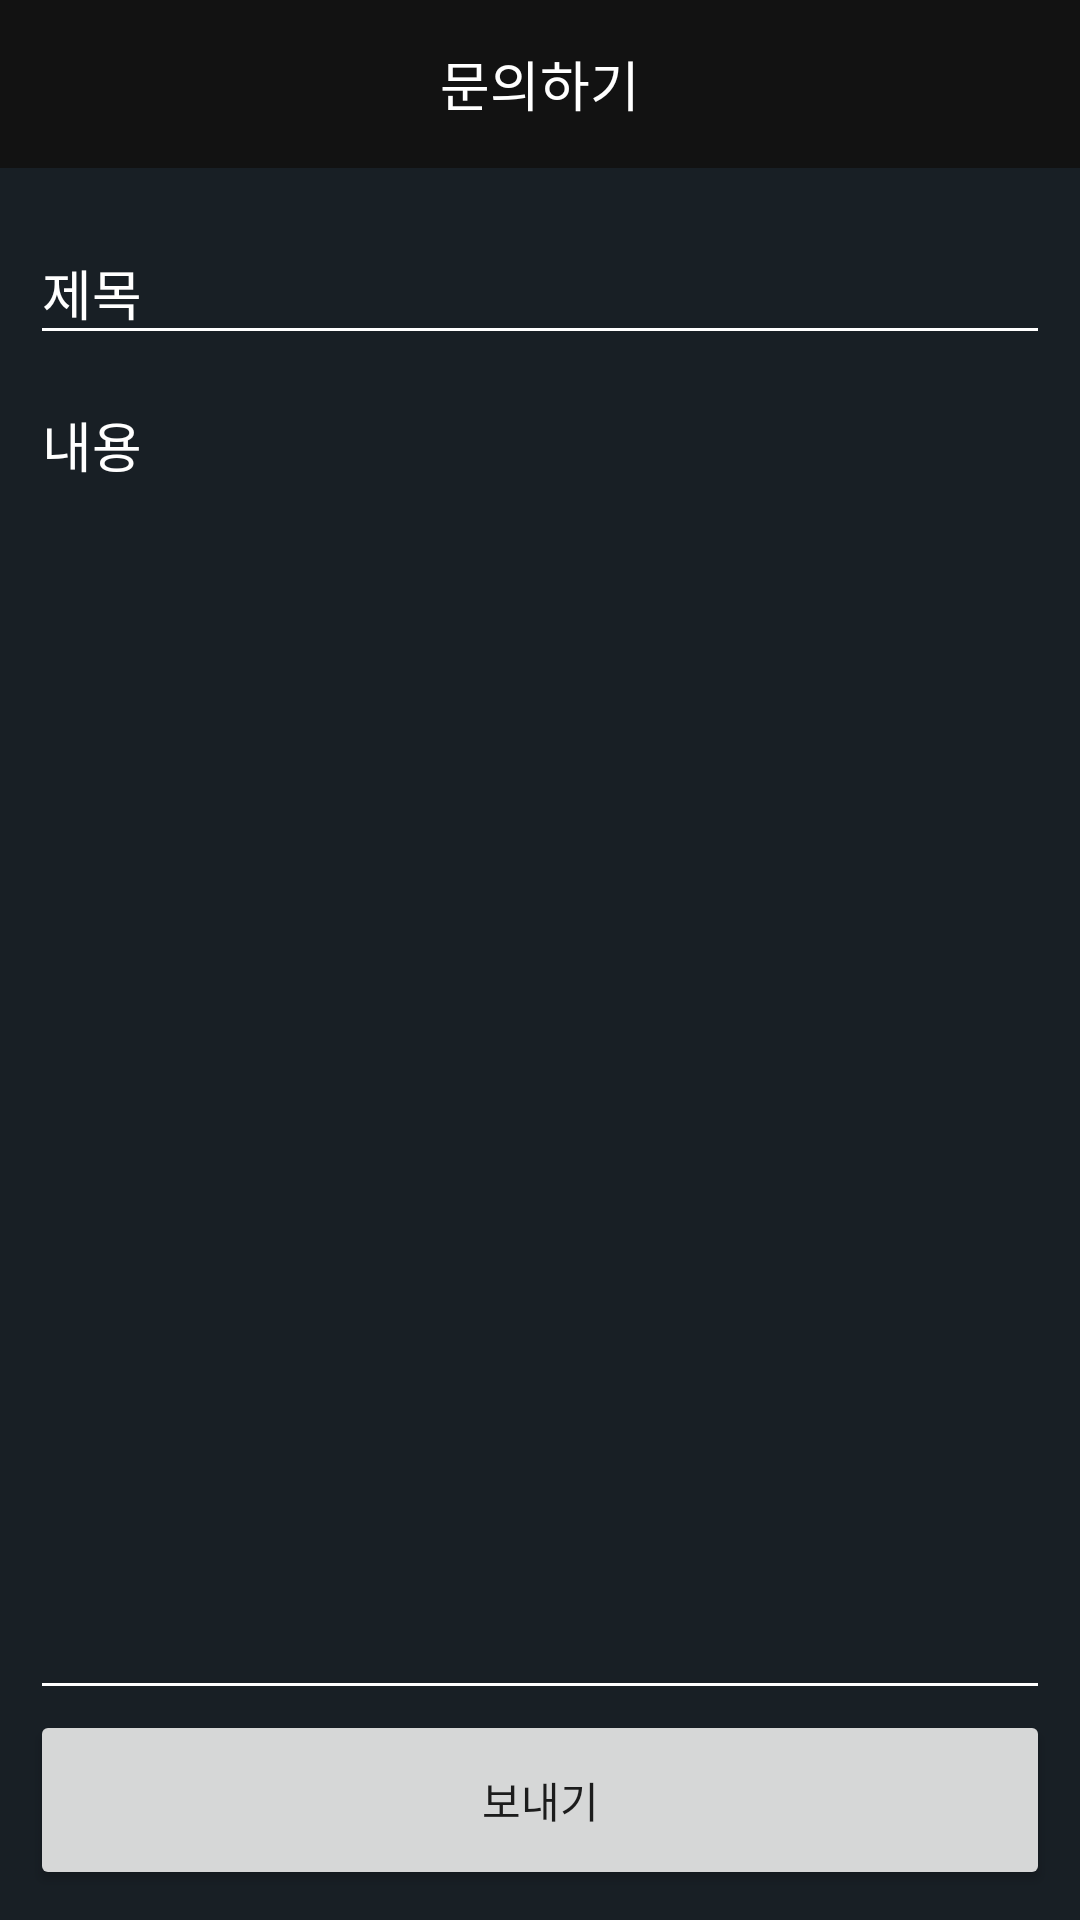

Produce the Android XML layout that renders to this screen, including the resource entries it uses.
<!-- AndroidManifest.xml: application theme AppTheme -->
<!-- res/layout/activity_request.xml -->
<?xml version="1.0" encoding="utf-8"?>
<androidx.constraintlayout.widget.ConstraintLayout xmlns:android="http://schemas.android.com/apk/res/android"
    xmlns:app="http://schemas.android.com/apk/res-auto"
    xmlns:tools="http://schemas.android.com/tools"
    android:layout_width="match_parent"
    android:layout_height="match_parent"
    android:background="#181F25"
    android:focusable="true"
    android:focusableInTouchMode="true"
    tools:context=".activity.RequestActivity">

    <androidx.appcompat.widget.Toolbar
        android:id="@+id/requestActivity_toolbar"
        android:layout_width="match_parent"
        android:layout_height="wrap_content"
        android:background="?attr/colorPrimary"
        android:minHeight="?attr/actionBarSize"
        android:theme="?attr/actionBarTheme"
        app:layout_constraintEnd_toEndOf="parent"
        app:layout_constraintStart_toStartOf="parent"
        app:layout_constraintTop_toTopOf="parent">

        <TextView
            android:layout_width="wrap_content"
            android:layout_height="wrap_content"
            android:layout_gravity="center"
            android:text="문의하기"
            android:textColor="@android:color/white"
            android:textSize="18sp" />
    </androidx.appcompat.widget.Toolbar>

    <RelativeLayout
        android:layout_width="match_parent"
        android:layout_height="0dp"
        android:padding="10dp"
        app:layout_constraintBottom_toBottomOf="parent"
        app:layout_constraintTop_toBottomOf="@+id/requestActivity_toolbar">

        <com.google.android.material.textfield.TextInputLayout
            android:id="@+id/requestActivity_til_subject"
            android:layout_width="match_parent"
            android:layout_height="wrap_content"
            android:textColorHint="@android:color/white">

            <EditText
                android:id="@+id/requestActivity_et_subject"
                android:layout_width="match_parent"
                android:layout_height="wrap_content"
                android:hint="제목"
                android:singleLine="true"
                android:textColor="@android:color/white"
                android:theme="@style/EditTextTheme" />
        </com.google.android.material.textfield.TextInputLayout>

        <com.google.android.material.textfield.TextInputLayout
            android:id="@+id/requestActivity_til_content"
            android:layout_width="match_parent"
            android:layout_height="0dp"
            android:layout_above="@+id/requestActivity_btn_send"
            android:layout_below="@+id/requestActivity_til_subject"
            android:textColorHint="@android:color/white"
            app:counterEnabled="true"
            app:counterMaxLength="500">

            <EditText
                android:id="@+id/requestActivity_et_content"
                android:layout_width="match_parent"
                android:layout_height="match_parent"
                android:hint="내용"
                android:gravity="top"
                android:theme="@style/EditTextTheme"
                android:textColor="@android:color/white" />
        </com.google.android.material.textfield.TextInputLayout>

        <Button
            android:id="@+id/requestActivity_btn_send"
            android:layout_width="match_parent"
            android:layout_height="60dp"
            android:text="보내기"
            android:layout_alignParentBottom="true"/>
    </RelativeLayout>

</androidx.constraintlayout.widget.ConstraintLayout>
<!-- resources referenced by this layout -->
<resources>
  <style name="EditTextTheme" parent="Widget.AppCompat.EditText">
          <item name="colorControlNormal">@android:color/white</item>
          <item name="android:textColorHint">@android:color/white</item>
      </style>
  <style name="AppTheme" parent="Theme.AppCompat.Light.NoActionBar">
          
          <item name="colorPrimary">@color/colorPrimary</item>
          <item name="colorPrimaryDark">@color/colorPrimaryDark</item>
          <item name="colorAccent">@color/colorAccent</item>
      </style>
  <color name="colorPrimary">#121212</color>
  <color name="colorPrimaryDark">#000000</color>
  <color name="colorAccent">#03DAC5</color>
</resources>
